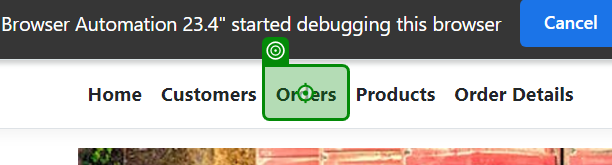
Workflow: Main

Step 1: click on the link 'Orders' in window 'Home Page - EcoPower_Logistics' (chrome.exe)

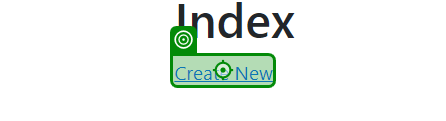
Step 2: click on the link 'Create New' in window 'Index - EcoPower_Logistics' (chrome.exe)

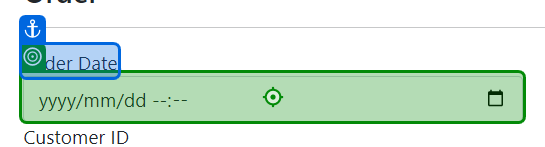
Step 3: type "newOrderDate" into the text box in window 'Create - EcoPower_Logistics' (chrome.exe)

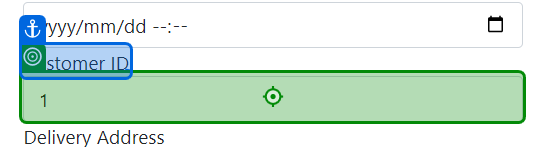
Step 4: type "CurrentRow["CustomerId"].ToString()" into the drop-down in window 'Create - EcoPower_Logistics' (chrome.exe)

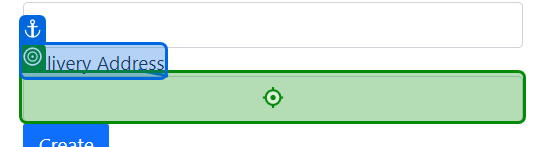
Step 5: type "CurrentRow["DeliveryAddress"].ToString()" into the text box in window 'Create - EcoPower_Logistics' (chrome.exe)

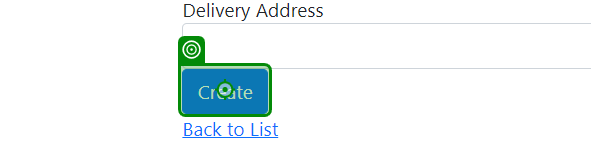
Step 6: click on the text box in window 'Create - EcoPower_Logistics' (chrome.exe)

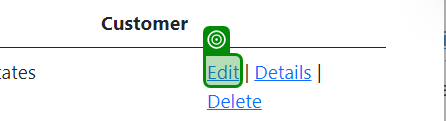
Step 7: check the link in window 'Index - EcoPower_Logistics' (chrome.exe)

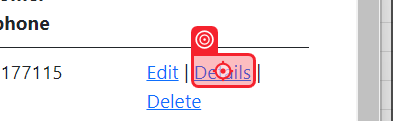
Step 8: click on the link 'Details' in window 'Index - EcoPower_Logistics' (chrome.exe)

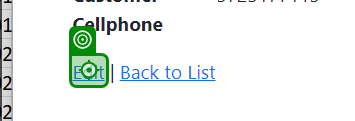
Step 9: click on the link in window 'Details - EcoPower_Logistics' (chrome.exe)

Step 10: type "1234 Barbie Avenue" into the text box in window 'Create - EcoPower_Logistics' (chrome.exe) (same screen as step 5)

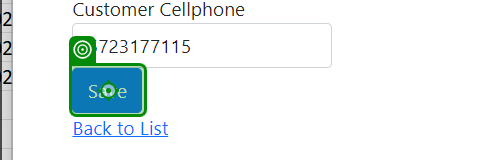
Step 11: click on the text box in window 'Edit - EcoPower_Logistics' (chrome.exe)

Step 12: click on the link 'Details' in window 'Index - EcoPower_Logistics' (chrome.exe) (same screen as step 8)

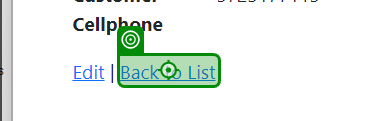
Step 13: click on the link 'Back to List' in window 'Details - EcoPower_Logistics' (chrome.exe)

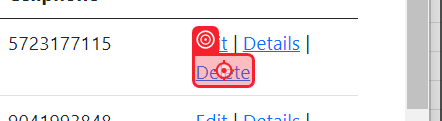
Step 14: click on the link 'Delete' in window 'Index - EcoPower_Logistics' (chrome.exe)

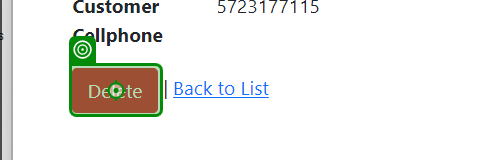
Step 15: click on the text box in window 'Delete - EcoPower_Logistics' (chrome.exe)
